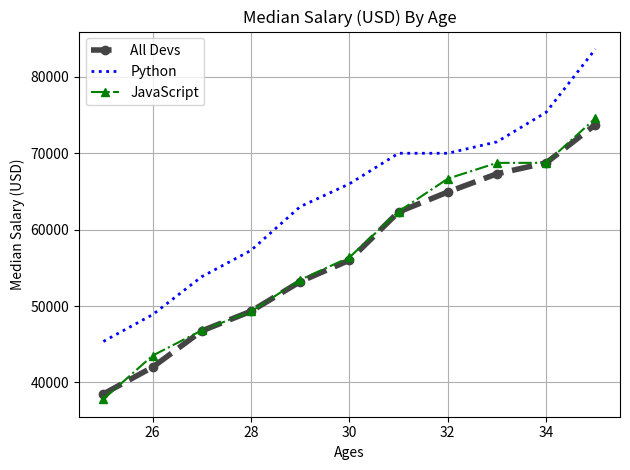

The script that saved this image:
from matplotlib import pyplot as plt

"""
A format String consists of a part for coler, marker, and line:
    fmt = '[marker][line][color]'
"""

ages_x = [25,26,27,28,29,30,31,32,33,34,35]
dev_y = [38496, 42000, 46752, 49320, 53200, 56000, 62316, 64928, 67317, 68748, 73752]

# plt.plot(ages_x, dev_y, 'k--', label='All Devs')
# or
plt.plot(ages_x, dev_y, color='#444444', linewidth = '4',linestyle='--' , marker='o', label='All Devs')

# Median Python Developer Salaries by Age
py_dev_y = [45372, 48876, 53850, 57287, 63016,
            65998, 70003, 70000, 71496, 75370, 83640]

# plt.plot(ages_x, py_dev_y, 'b', label='Python')
# or
plt.plot(ages_x, py_dev_y, color='b', linewidth = '2', linestyle = ':', label='Python')

# Median JavaScript Developer Salaries by Age
js_dev_y = [37810, 43515, 46823, 49293, 53437,
            56373, 62375, 66674, 68745, 68746, 74583]
plt.plot(ages_x, js_dev_y, color = 'g', linestyle = '-.', marker = '^', label = 'JavaScript')

# Title
plt.title("Median Salary (USD) By Age")

# Axis Labels
plt.xlabel("Ages")
plt.ylabel("Median Salary (USD)")

# Add a Legend
#plt.legend(["All Devs", "Py Devs"])
# or
plt.legend()
# Below will adjust the plot parameters to give some padding
plt.tight_layout()
# Adds a grid to the graph
plt.grid(True)

plt.show()